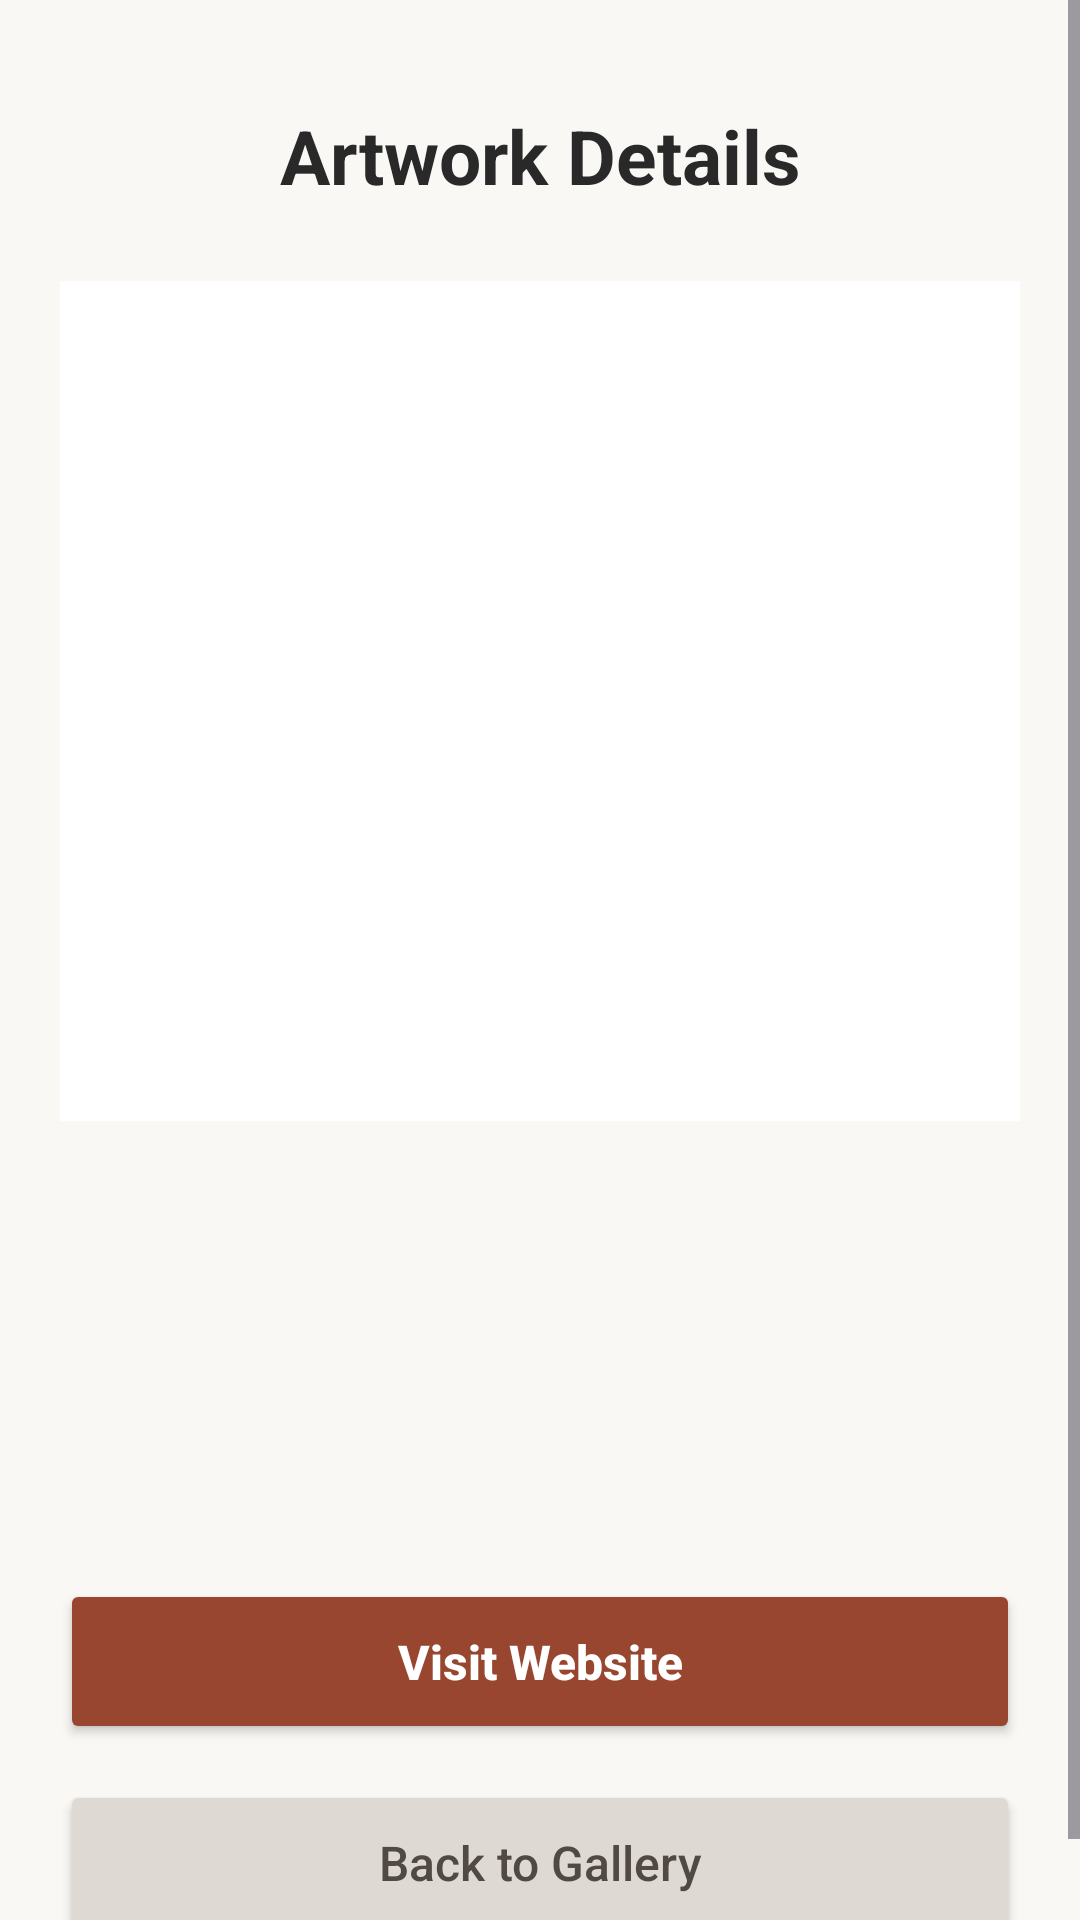

This screen was rendered from an Android layout file. Write that file and the resources it references.
<!-- AndroidManifest.xml: application theme Theme.Ali_1320231521_ArtSpace -->
<!-- res/layout/activity_artwork_details.xml -->
<?xml version="1.0" encoding="utf-8"?>
<ScrollView
    xmlns:android="http://schemas.android.com/apk/res/android"
    xmlns:tools="http://schemas.android.com/tools"
    android:id="@+id/main"
    android:layout_width="match_parent"
    android:layout_height="match_parent"
    android:background="#FAF8F5"
    android:fillViewport="true"
    tools:context=".ArtworkDetailsActivity">

    <LinearLayout
        android:layout_width="match_parent"
        android:layout_height="wrap_content"
        android:orientation="vertical"
        android:padding="20dp">

        <TextView
            android:id="@+id/textView"
            android:layout_width="match_parent"
            android:layout_height="wrap_content"
            android:text="Artwork Details"
            android:textSize="25sp"
            android:textStyle="bold"
            android:textColor="#292929"
            android:gravity="center"
            android:layout_marginTop="15dp"
            android:layout_marginBottom="25dp"/>

        <ImageView
            android:id="@+id/imageView"
            android:layout_width="match_parent"
            android:layout_height="280dp"
            android:background="#FFFFFF"
            android:padding="12dp"
            android:scaleType="fitCenter"
            android:contentDescription="Artwork Image"/>

        <TextView
            android:id="@+id/name_textView"
            android:layout_width="match_parent"
            android:layout_height="wrap_content"
            android:layout_marginTop="25dp"
            android:layout_marginBottom="12dp"
            android:textColor="#292929"
            android:textSize="25sp"
            android:textStyle="bold" />

        <TextView
            android:id="@+id/artist_name_textView"
            android:layout_width="match_parent"
            android:layout_height="wrap_content"
            android:layout_marginBottom="10dp"
            android:textColor="#625A54"
            android:textSize="18sp" />

        <TextView
            android:id="@+id/Year_textView"
            android:layout_width="match_parent"
            android:layout_height="wrap_content"
            android:layout_marginBottom="25dp"
            android:textColor="#625A54"
            android:textSize="17sp" />

        <Button
            android:id="@+id/website_button"
            android:layout_width="match_parent"
            android:layout_height="55dp"
            android:text="Visit Website"
            android:textSize="16sp"
            android:textStyle="bold"
            android:textAllCaps="false"
            android:textColor="#FFFFFF"
            android:backgroundTint="#98462F"
            android:layout_marginBottom="12dp"/>

        <Button
            android:id="@+id/back_button"
            android:layout_width="match_parent"
            android:layout_height="55dp"
            android:text="Back to Gallery"
            android:textSize="16sp"
            android:textAllCaps="false"
            android:textColor="#514943"
            android:backgroundTint="#DED9D2"/>

    </LinearLayout>

</ScrollView>
<!-- resources referenced by this layout -->
<resources>
  <style name="Theme.Ali_1320231521_ArtSpace" parent="Base.Theme.Ali_1320231521_ArtSpace" />
  <style name="Base.Theme.Ali_1320231521_ArtSpace" parent="Theme.Material3.DayNight.NoActionBar">
          
          
      </style>
</resources>
